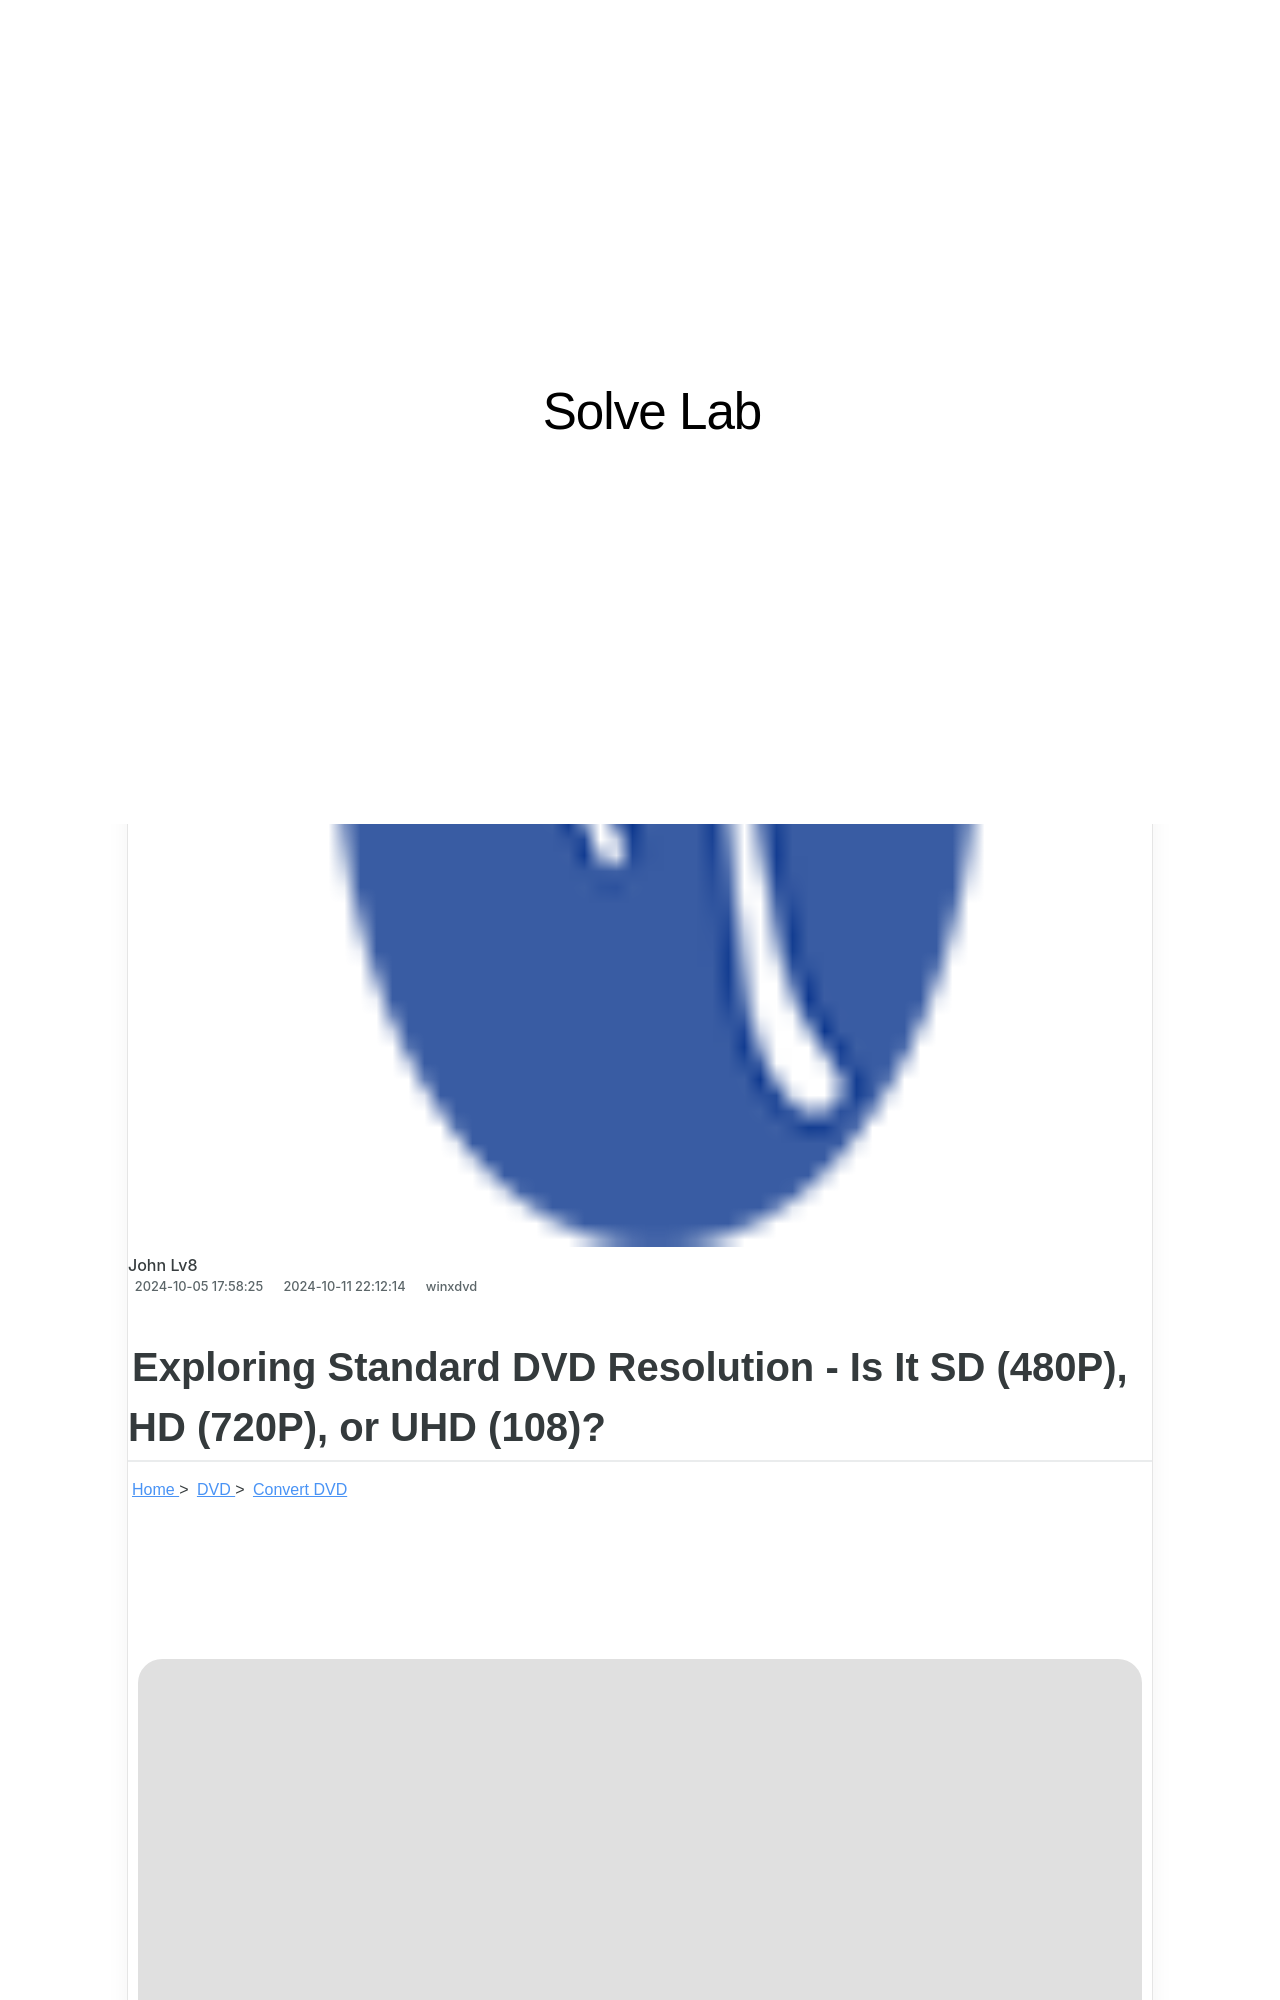

repository: techidaily/site-solve-lab · page: ultimate-guide-to-handbrakes-gpu-enhanced-video-conversion/index.html · generator: jekyll

---
title: Ultimate Guide to Handbrake's GPU-Enhanced Video Conversion
date: 2024-10-05T17:58:25.380Z
updated: 2024-10-11T22:12:14.394Z
categories:
  - winxdvd
thumbnail: https://thmb.techidaily.com/88bfebb08e4cbb8d0a68e78c0297b8f1e363343f342702915251fd121c5a13e0.jpg
---

## Exploring Standard DVD Resolution - Is It SD (480P), HD (720P), or UHD (108)?

[Home](https://tools.techidaily.com/winxdvd/products/) \> [DVD](https://tools.techidaily.com/winxdvd/products/) \> [Convert DVD](https://tools.techidaily.com/winxdvd/products/)
